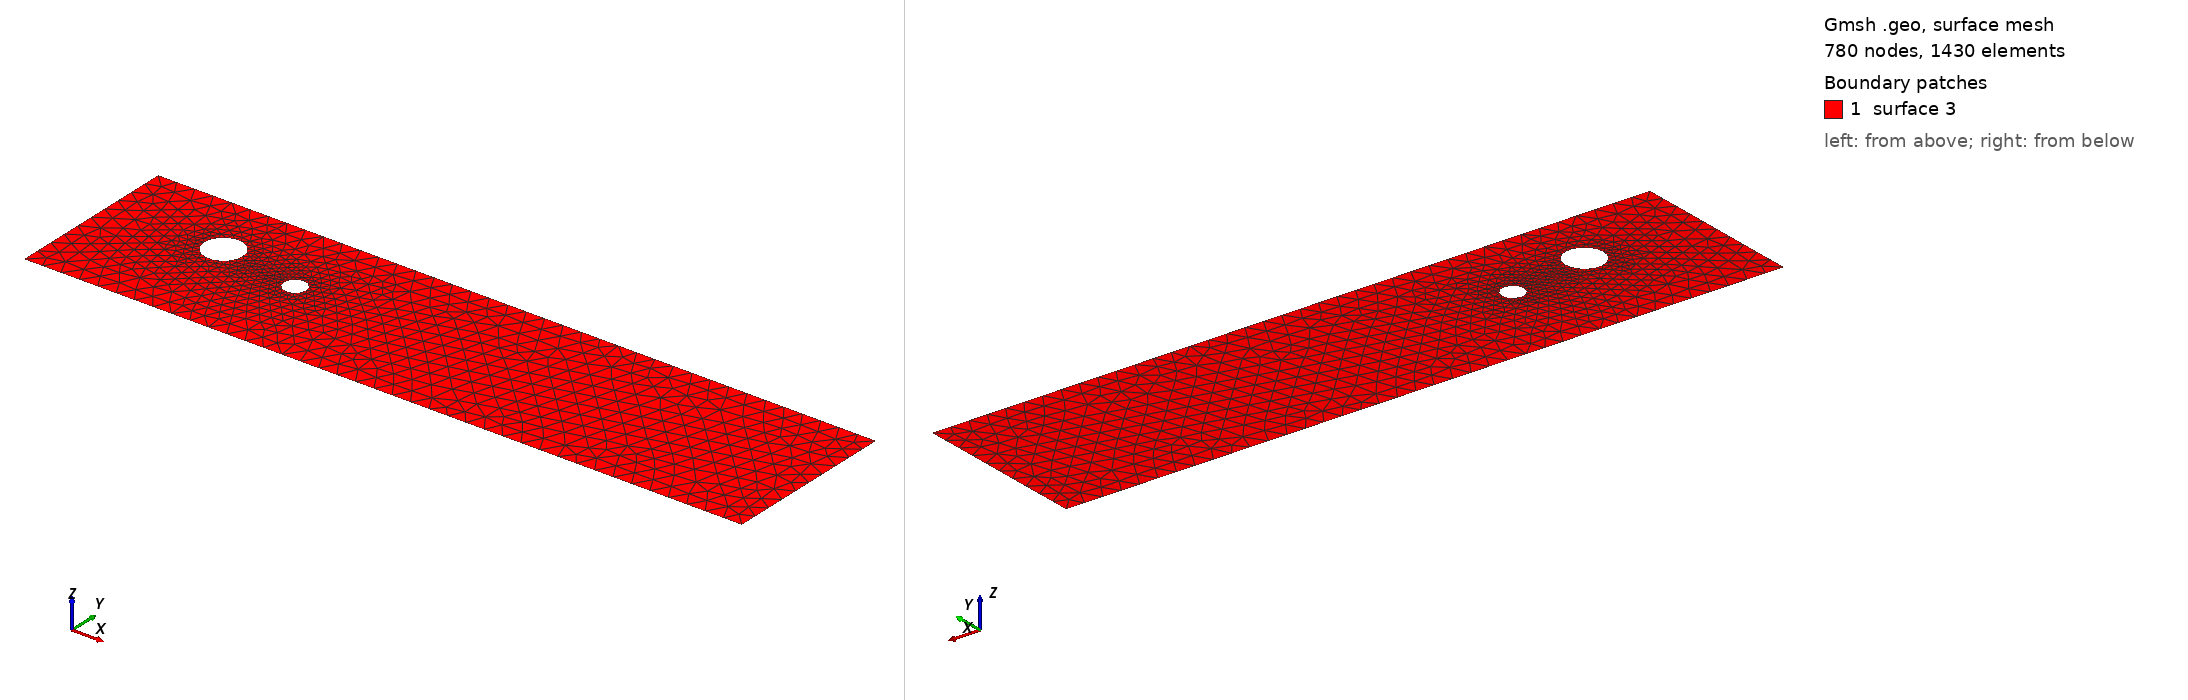

Gmsh geometry script, surface-meshed: 780 nodes, 1430 surface elements. Boundary patches (legend numbers): 1 surface 3. Left view from above one corner, right view from below the opposite corner. The script declares no physical surfaces, so the legend lists its geometric surfaces. The drawing asked Gmsh for element sizes between 1% and 20% of the model's largest extent; the script's own settings can give other sizes.

=== cad_265.geo (drawn) ===
//+
SetFactory("OpenCASCADE");
//+
Point(1) = {0.845518, -4.015123, 0.000000, 1.000000};
//+
Point(2) = {38.982900, -4.015123, 0.000000, 1.000000};
//+
Point(3) = {38.982900, 5.249848, 0.000000, 1.000000};
//+
Point(4) = {0.845518, 5.249848, 0.000000, 1.000000};
//+
Line(1) = {4, 1};
//+
Line(2) = {1, 2};
//+
Line(3) = {2, 3};
//+
Line(4) = {3, 4};
//+
Curve Loop(1) = {1, 2, 3, 4};
//+
Point(6) = {11.928519, 1.060696, 0.000000, 0.058475};
//+
Point(5) = {11.343767, 1.060696, 0.000000, 0.058475};
//+
Point(7) = {11.051391, 1.567106, 0.000000, 0.058475};
//+
Point(8) = {11.051391, 0.554286, 0.000000, 0.058475};
//+
Point(10) = {7.991664, 1.792184, 0.000000, 0.101082};
//+
Point(9) = {6.980839, 1.792184, 0.000000, 0.101082};
//+
Point(11) = {6.475426, 2.667584, 0.000000, 0.101082};
//+
Point(12) = {6.475426, 0.916784, 0.000000, 0.101082};
//+
Ellipse(5) = {6, 5, 7, 7};
//+
Ellipse(6) = {7, 5, 8, 8};
//+
Ellipse(7) = {8, 5, 6, 6};
//+
Curve Loop(2) = {5, 6, 7};
//+
Ellipse(8) = {10, 9, 11, 11};
//+
Ellipse(9) = {11, 9, 12, 12};
//+
Ellipse(10) = {12, 9, 10, 10};
//+
Curve Loop(3) = {8, 9, 10};
//+
Plane Surface(3) = {1, 2, 3};
//+
Physical Curve("INFLOW", 100) = {1};
//+
Physical Curve("OUTFLOW", 101) = {3};
//+
Physical Curve("WALL_BOUNDARY", 102) = {2, 4};
//+
Physical Curve("OBSTACLE", 103) = {5, 6, 7, 8, 9, 10};
